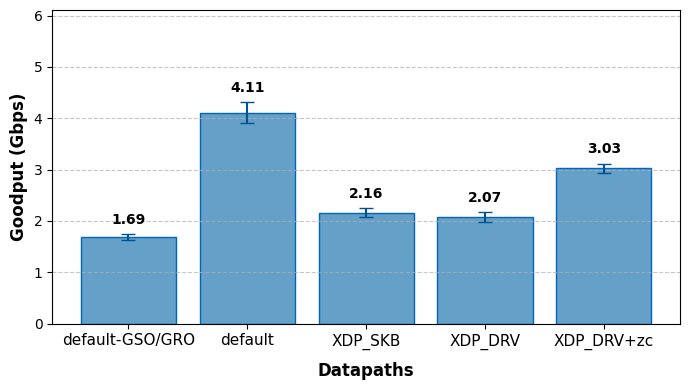

This figure's Python source:
import matplotlib.pyplot as plt
from matplotlib import rcParams

# Set the font type globally
rcParams['font.family'] = 'Courier New'

# Data
data = {
    'default-GSO/GRO': 1.69,
    'default': 4.11,
    'XDP_SKB': 2.16,
    'XDP_DRV': 2.07,
    'XDP_DRV+zc': 3.03,
}

# Error values for each datapath
errors = {
    'default-GSO/GRO': .052,
    'default': 0.207,
    'XDP_SKB': 0.086,
    'XDP_DRV': 0.098,
    'XDP_DRV+zc': 0.087,
}

# Subsets of datapaths for each graph
subsets = [
    ['default-GSO/GRO', 'default', 'XDP_SKB', 'XDP_DRV', 'XDP_DRV+zc'],  # Third graph
]

# Titles for each graph
titles = [
    'XDP Modes: Server-Side Comparison (ixgbe)',
]

# Create each graph
for i, subset in enumerate(subsets):
    versions = subset
    throughput = [data[version] for version in versions]
    error_values = [errors[version] for version in versions]

    plt.figure(figsize=(7, 4))
    # Customize error bar color and cap size
    error_kw = {'ecolor': '#005293', 'capsize': 5, 'elinewidth': 1.5}
    plt.bar(versions, throughput, yerr=error_values, error_kw=error_kw, color='#64a0c8', edgecolor='#0065bd')

    # Adjust y-axis limits
    plt.ylim(0, max(data.values()) + 2.0)  # Add extra space above bars to avoid overlap

    # Add labels and title
    plt.xlabel('Datapaths', fontsize=12, fontweight='bold', labelpad=9)
    plt.ylabel('Goodput (Gbps)', fontsize=12, fontweight='bold')
    # plt.title(titles[i], fontsize=14, fontweight='bold')
    plt.grid(axis='y', linestyle='--', alpha=0.7)

    # Increase font size of x-axis labels
    plt.xticks(fontsize=11)

    # Show values on top of bars, adjusted to avoid overlap with error bars
    for j, value in enumerate(throughput):
        plt.text(j, value + error_values[j] + 0.2, f'{value}', ha='center', fontsize=10, fontweight='bold')

    # Show the plot
    plt.tight_layout()
    # plt.show()
    plt.savefig(f"figure{i}.pdf")
